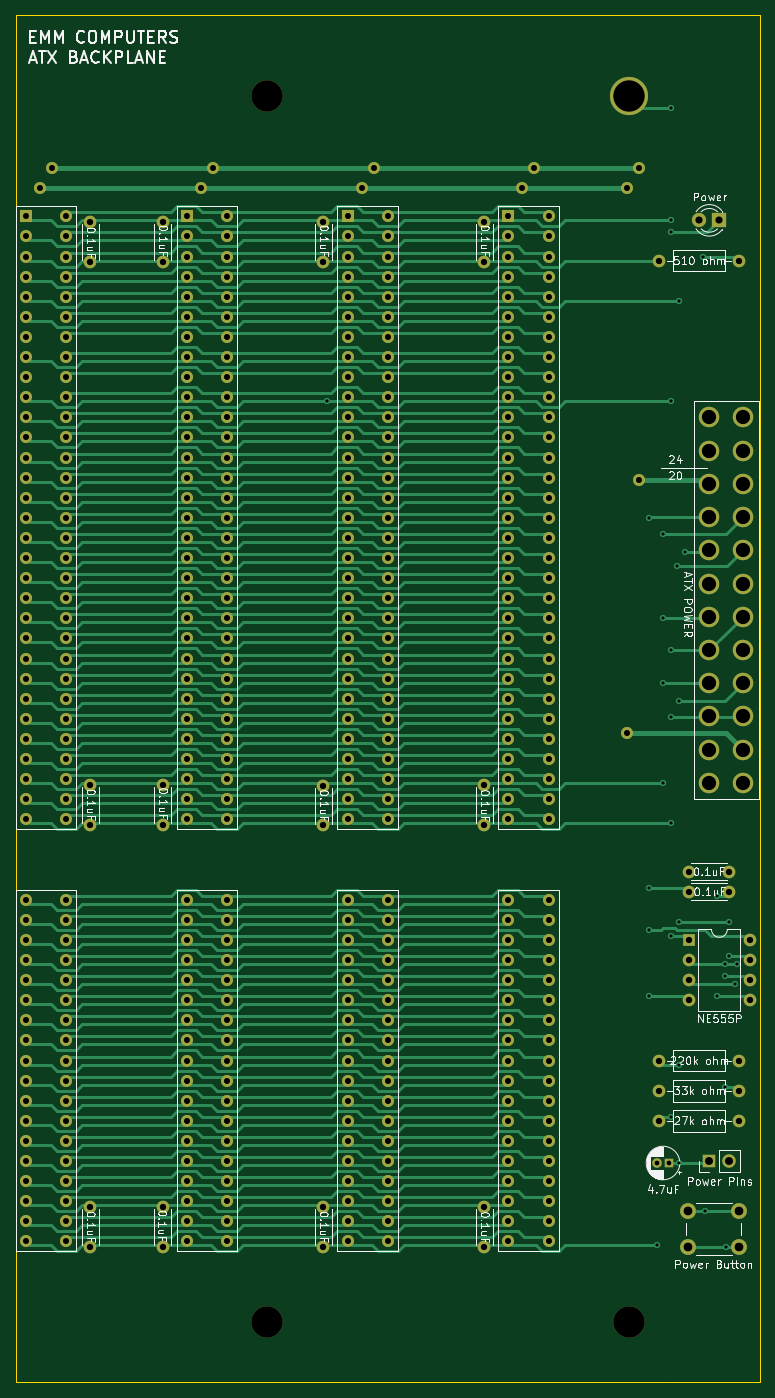
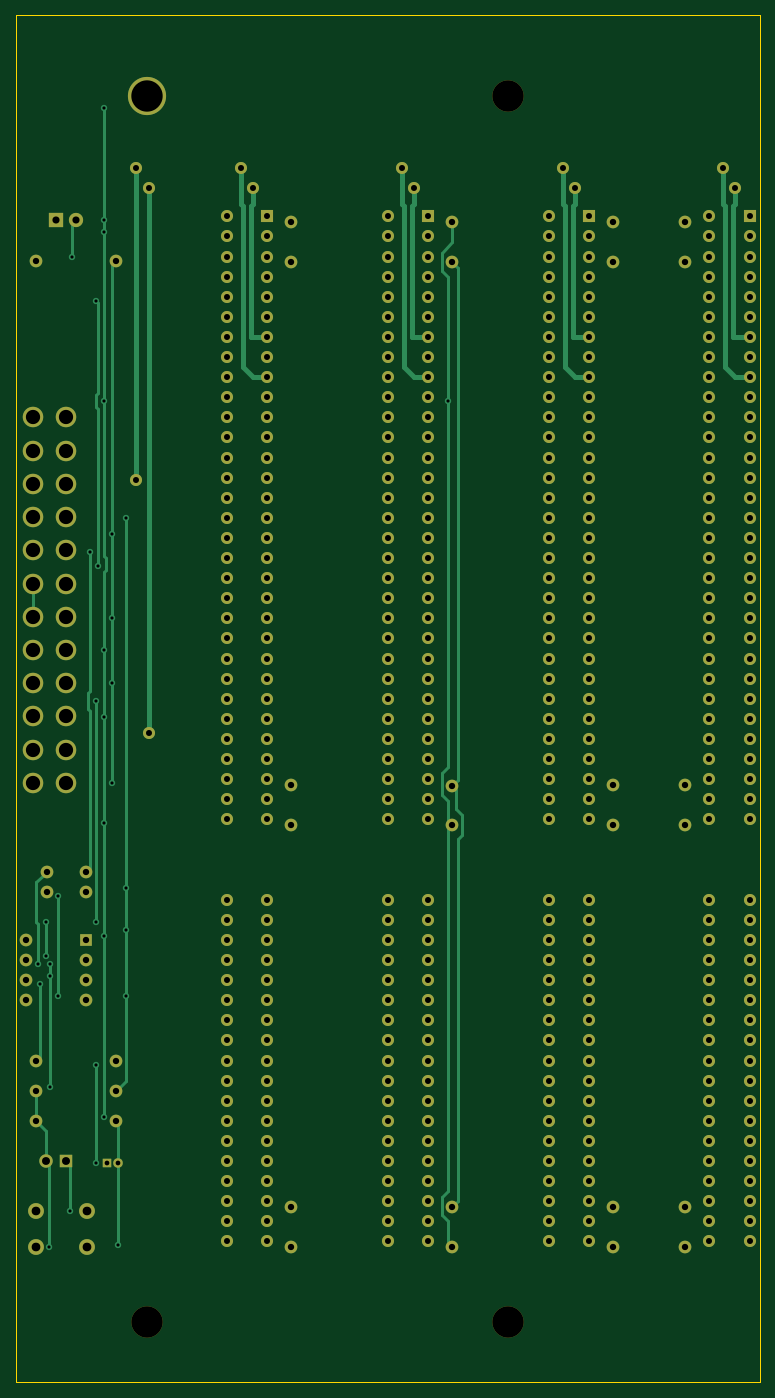
Circuit board: 11 layer files. Board 94.0 x 172.7 mm.
- bottom_copper: Backplane-B_Cu.gbr (42415 bytes)
- bottom_mask: Backplane-B_Mask.gbr (14548 bytes)
- paste: Backplane-B_Paste.gbr (496 bytes)
- bottom_silk: Backplane-B_SilkS.gbr (497 bytes)
- outline: Backplane-Edge_Cuts.gbr (834 bytes)
- top_copper: Backplane-F_Cu.gbr (147534 bytes)
- top_mask: Backplane-F_Mask.gbr (14548 bytes)
- paste: Backplane-F_Paste.gbr (496 bytes)
- top_silk: Backplane-F_SilkS.gbr (57461 bytes)
- drill: Backplane-NPTH.drl (312 bytes)
- drill: Backplane-PTH.drl (5908 bytes)

=== bottom_copper: Backplane-B_Cu.gbr (42415 bytes, source omitted) ===
=== bottom_mask: Backplane-B_Mask.gbr (14548 bytes, source omitted) ===
=== paste: Backplane-B_Paste.gbr ===
G04 #@! TF.GenerationSoftware,KiCad,Pcbnew,(5.1.8)-1*
G04 #@! TF.CreationDate,2025-02-24T09:12:35-07:00*
G04 #@! TF.ProjectId,Backplane,4261636b-706c-4616-9e65-2e6b69636164,rev?*
G04 #@! TF.SameCoordinates,Original*
G04 #@! TF.FileFunction,Paste,Bot*
G04 #@! TF.FilePolarity,Positive*
%FSLAX46Y46*%
G04 Gerber Fmt 4.6, Leading zero omitted, Abs format (unit mm)*
G04 Created by KiCad (PCBNEW (5.1.8)-1) date 2025-02-24 09:12:35*
%MOMM*%
%LPD*%
G01*
G04 APERTURE LIST*
G04 APERTURE END LIST*
M02*

=== bottom_silk: Backplane-B_SilkS.gbr ===
G04 #@! TF.GenerationSoftware,KiCad,Pcbnew,(5.1.8)-1*
G04 #@! TF.CreationDate,2025-02-24T09:12:35-07:00*
G04 #@! TF.ProjectId,Backplane,4261636b-706c-4616-9e65-2e6b69636164,rev?*
G04 #@! TF.SameCoordinates,Original*
G04 #@! TF.FileFunction,Legend,Bot*
G04 #@! TF.FilePolarity,Positive*
%FSLAX46Y46*%
G04 Gerber Fmt 4.6, Leading zero omitted, Abs format (unit mm)*
G04 Created by KiCad (PCBNEW (5.1.8)-1) date 2025-02-24 09:12:35*
%MOMM*%
%LPD*%
G01*
G04 APERTURE LIST*
G04 APERTURE END LIST*
M02*

=== outline: Backplane-Edge_Cuts.gbr ===
G04 #@! TF.GenerationSoftware,KiCad,Pcbnew,(5.1.8)-1*
G04 #@! TF.CreationDate,2025-02-24T09:12:35-07:00*
G04 #@! TF.ProjectId,Backplane,4261636b-706c-4616-9e65-2e6b69636164,rev?*
G04 #@! TF.SameCoordinates,Original*
G04 #@! TF.FileFunction,Profile,NP*
%FSLAX46Y46*%
G04 Gerber Fmt 4.6, Leading zero omitted, Abs format (unit mm)*
G04 Created by KiCad (PCBNEW (5.1.8)-1) date 2025-02-24 09:12:35*
%MOMM*%
%LPD*%
G01*
G04 APERTURE LIST*
G04 #@! TA.AperFunction,Profile*
%ADD10C,0.050000*%
G04 #@! TD*
G04 APERTURE END LIST*
D10*
X142240000Y-187960000D02*
X153670000Y-187960000D01*
X142240000Y-15240000D02*
X153670000Y-15240000D01*
X153670000Y-187960000D02*
X153670000Y-15240000D01*
X59690000Y-15240000D02*
X59690000Y-187960000D01*
X142240000Y-15240000D02*
X59690000Y-15240000D01*
X59690000Y-187960000D02*
X142240000Y-187960000D01*
M02*

=== top_copper: Backplane-F_Cu.gbr (147534 bytes, source omitted) ===
=== top_mask: Backplane-F_Mask.gbr (14548 bytes, source omitted) ===
=== paste: Backplane-F_Paste.gbr ===
G04 #@! TF.GenerationSoftware,KiCad,Pcbnew,(5.1.8)-1*
G04 #@! TF.CreationDate,2025-02-24T09:12:35-07:00*
G04 #@! TF.ProjectId,Backplane,4261636b-706c-4616-9e65-2e6b69636164,rev?*
G04 #@! TF.SameCoordinates,Original*
G04 #@! TF.FileFunction,Paste,Top*
G04 #@! TF.FilePolarity,Positive*
%FSLAX46Y46*%
G04 Gerber Fmt 4.6, Leading zero omitted, Abs format (unit mm)*
G04 Created by KiCad (PCBNEW (5.1.8)-1) date 2025-02-24 09:12:35*
%MOMM*%
%LPD*%
G01*
G04 APERTURE LIST*
G04 APERTURE END LIST*
M02*

=== top_silk: Backplane-F_SilkS.gbr (57461 bytes, source omitted) ===
=== drill: Backplane-NPTH.drl ===
M48
; DRILL file {KiCad (5.1.8)-1} date 02/24/25 09:12:37
; FORMAT={-:-/ absolute / inch / decimal}
; #@! TF.CreationDate,2025-02-24T09:12:37-07:00
; #@! TF.GenerationSoftware,Kicad,Pcbnew,(5.1.8)-1
; #@! TF.FileFunction,NonPlated,1,2,NPTH
FMAT,2
INCH
T1C0.1560
%
G90
G05
T1
X3.6Y-1.0
X5.4Y-7.1
X3.6Y-7.1
T0
M30

=== drill: Backplane-PTH.drl (5908 bytes, source omitted) ===
